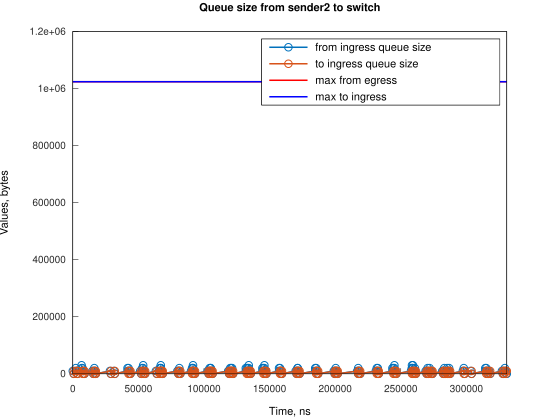

Source data for this figure (header and first rows):
Time, from_ingress_queue_size, to_ingress_queue_size
0, 10000, nan
745.1, 0, 10000
747.1, 0, 0
2241, 10000, 0
2242, 20000, 0
2986, 10000, 10000
2987, 10000, 0
3731, 0, 10000
3737, 0, 0
6710, 10000, 0
6711, 20000, 0
6724, 30000, 0
7455, 20000, 10000
7458, 20000, 0
8200, 10000, 10000
8203, 10000, 0
8945, 0, 10000
8947, 0, 0
14906, 10000, 0
15651, 0, 10000
15653, 0, 0
16067, 10000, 0
16394, 20000, 0
16812, 10000, 0
17557, 0, 10000
17561, 0, 0
28317, 10000, 0
29062, 0, 10000
29064, 0, 0
31299, 10000, 0
32044, 0, 10000
32047, 0, 0
41724, 10000, 0
41725, 20000, 0
42470, 10000, 10000
42470, 10000, 0
42474, 20000, 0
43214, 10000, 10000
43220, 10000, 0
43960, 0, 10000
43964, 0, 0
51413, 10000, 0
52158, 0, 10000
52162, 0, 0
52904, 10000, 0
52905, 20000, 0
53648, 30000, 0
53649, 20000, 10000
53651, 20000, 0
54394, 10000, 10000
54396, 10000, 0
55139, 0, 10000
55140, 0, 0
63334, 10000, 0
64079, 0, 10000
64082, 0, 0
65570, 10000, 0
66314, 20000, 0
66315, 10000, 10000
66317, 10000, 0
... 230 more rows
